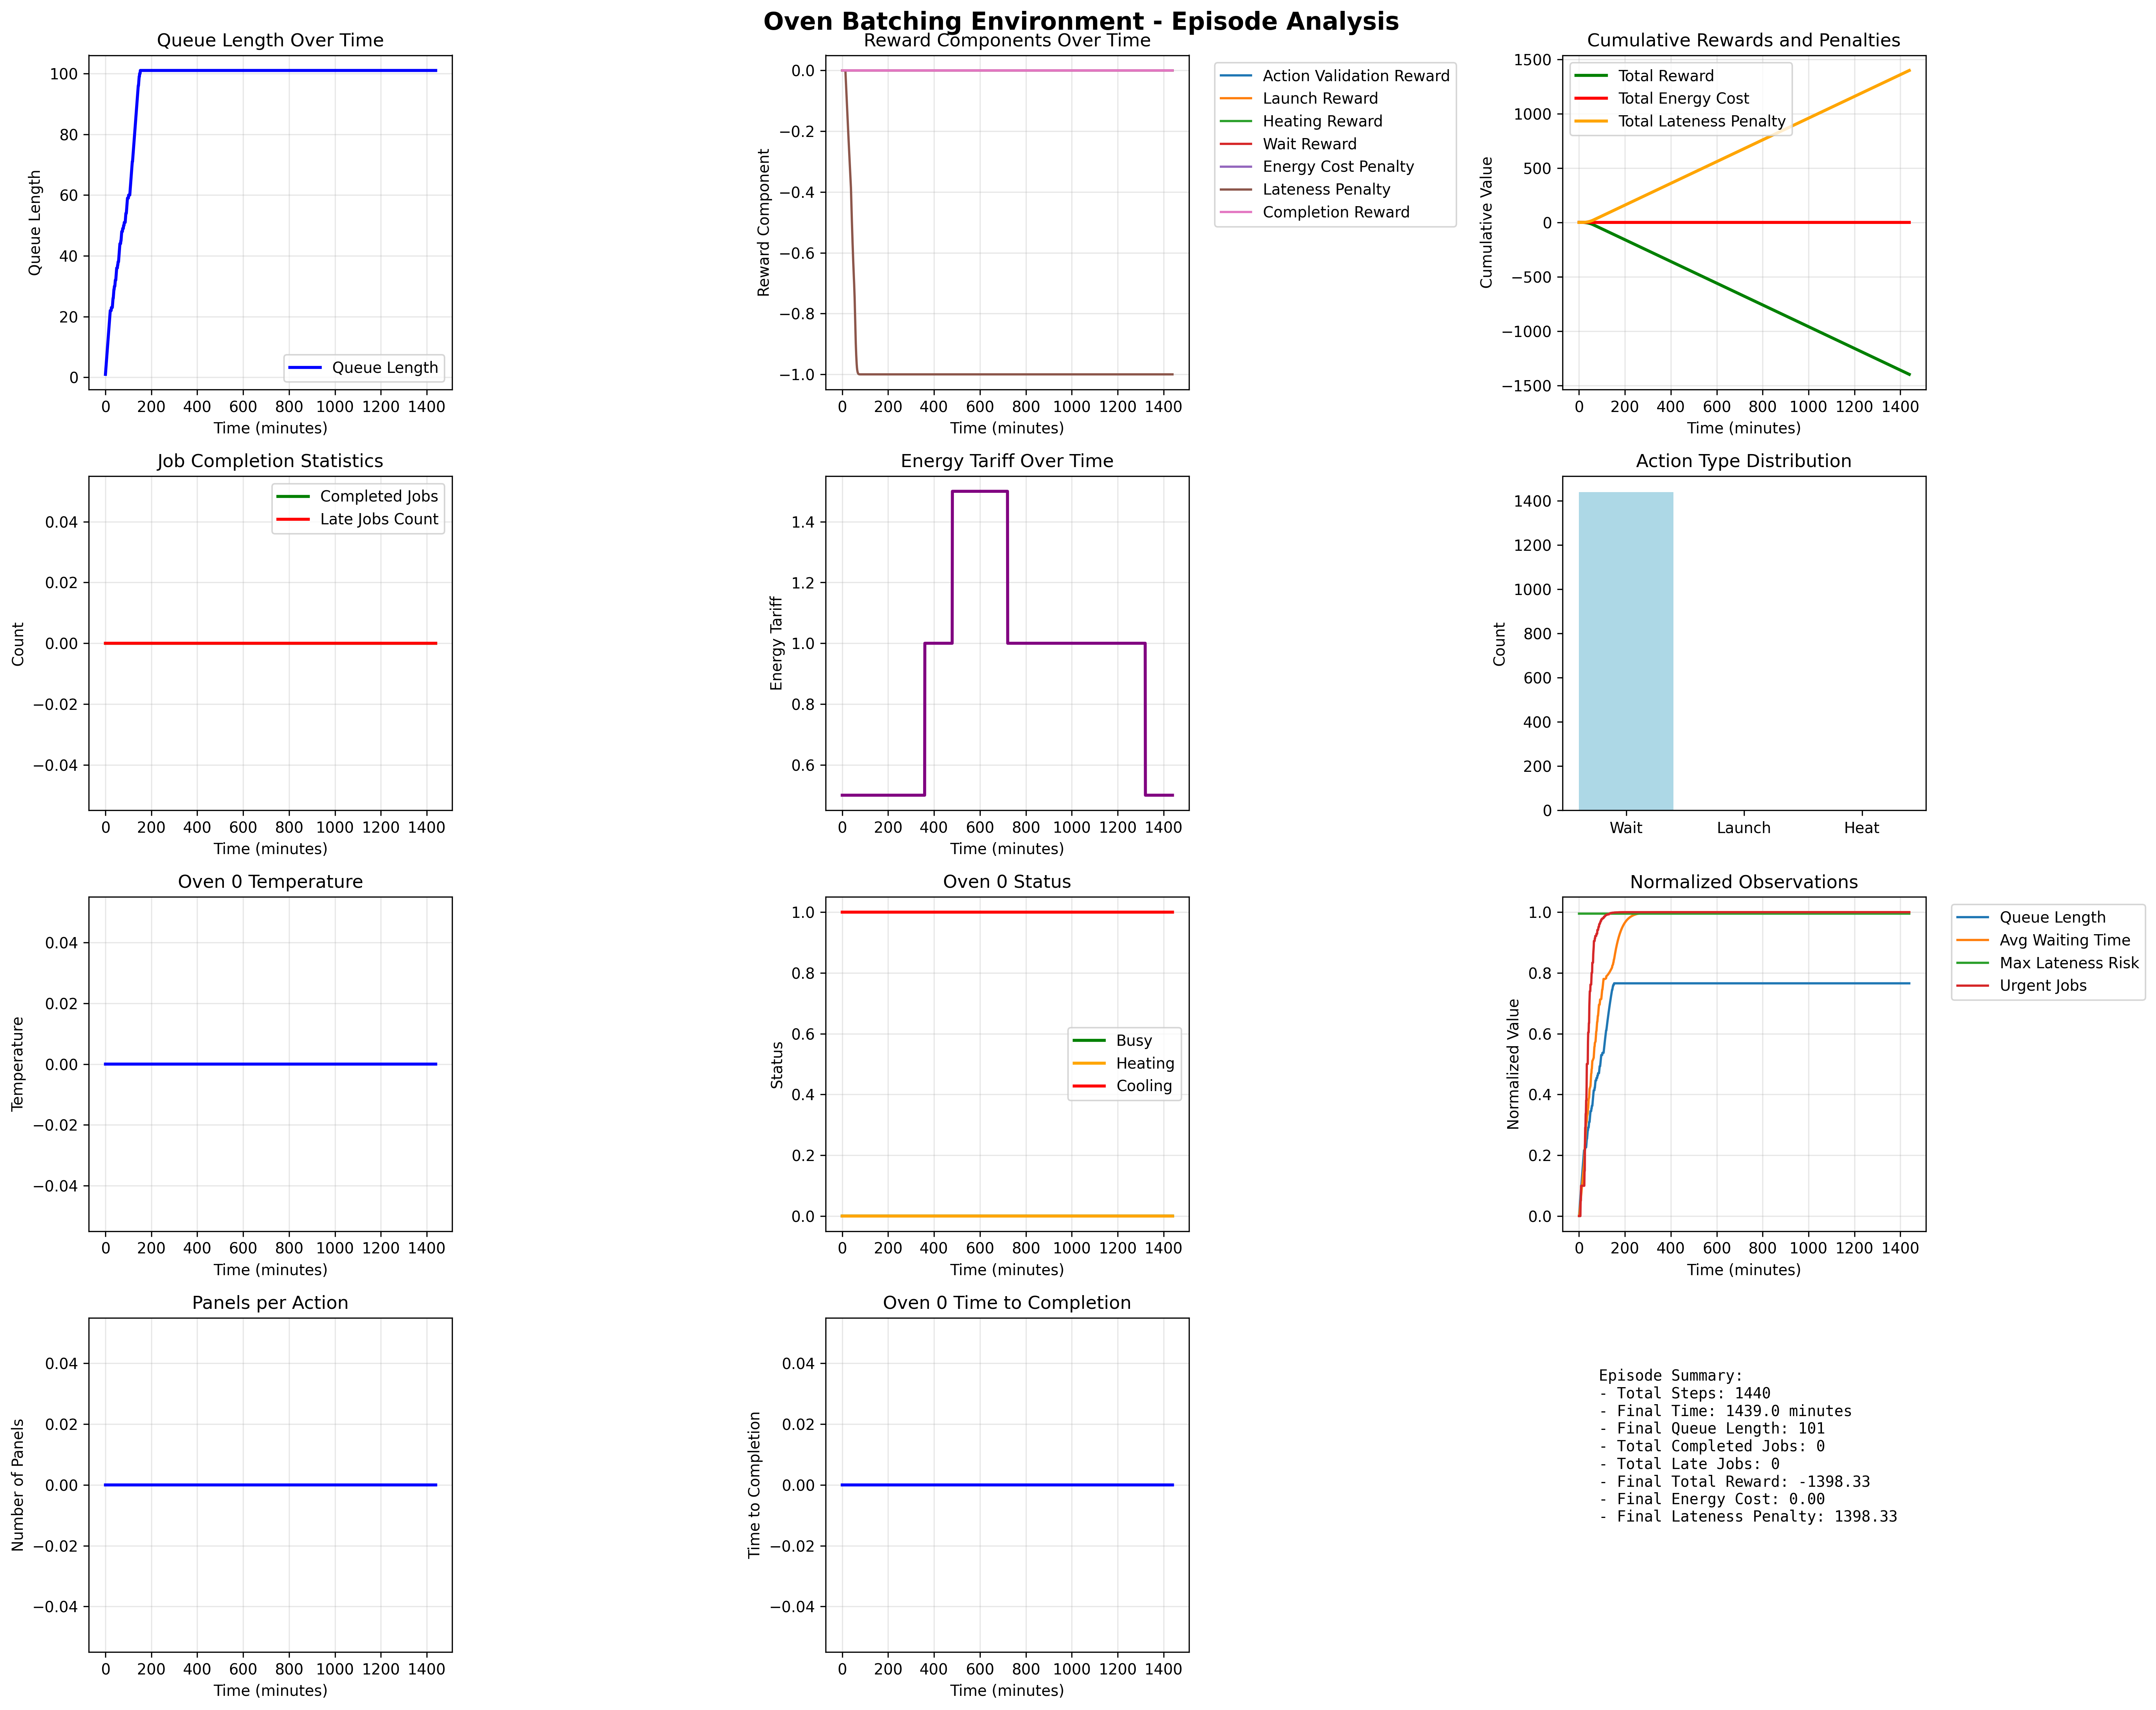

The file beside this chart, header and first rows:
step, current_time, current_time_norm, queue_length_norm, avg_waiting_time_norm, max_lateness_risk_norm, urgent_jobs_norm, energy_tariff_norm, energy_tariff, action_type, oven_id, num_panels, reward, action_validation_reward, launch_reward, heating_reward, wait_reward, energy_cost_penalty, lateness_penalty, completion_reward, queue_length, completed_jobs, total_reward, total_energy_cost
0, 0.0, 0.0, 0.0, 0.0, 0.9951, 0.0, 0.3333, 0.5, 0, 0, 0, 0.0, 0.0, 0.0, 0.0, 0.0, 0.0, 0.0, 0.0, 1, 0, 0.0, 0.0
1, 1.0, 0.0006944, 0.01, 0.0, 0.9951, 0.0, 0.3333, 0.5, 0, 0, 0, 0.0, 0.0, 0.0, 0.0, 0.0, 0.0, 0.0, 0.0, 2, 0, 0.0, 0.0
2, 2.0, 0.001389, 0.02, 0.008333, 0.9951, 0.0, 0.3333, 0.5, 0, 0, 0, 0.0, 0.0, 0.0, 0.0, 0.0, 0.0, 0.0, 0.0, 3, 0, 0.0, 0.0
3, 3, 0.002083, 0.02999, 0.01667, 0.9951, 0.0, 0.3333, 0.5, 0, 0, 0, 0.0, 0.0, 0.0, 0.0, 0.0, 0.0, 0.0, 0.0, 4, 0, 0.0, 0.0
4, 4.0, 0.002778, 0.03998, 0.02499, 0.9951, 0.0, 0.3333, 0.5, 0, 0, 0, 0.0, 0.0, 0.0, 0.0, 0.0, 0.0, 0.0, 0.0, 5, 0, 0.0, 0.0
5, 5.0, 0.003472, 0.04996, 0.03332, 0.9951, 0.0, 0.3333, 0.5, 0, 0, 0, 0.0, 0.0, 0.0, 0.0, 0.0, 0.0, 0.0, 0.0, 6, 0, 0.0, 0.0
6, 6, 0.004167, 0.05993, 0.04164, 0.9951, 0.0, 0.3333, 0.5, 0, 0, 0, 0.0, 0.0, 0.0, 0.0, 0.0, 0.0, 0.0, 0.0, 7, 0, 0.0, 0.0
7, 7, 0.004861, 0.06989, 0.04996, 0.9951, 0.04996, 0.3333, 0.5, 0, 0, 0, 0.0, 0.0, 0.0, 0.0, 0.0, 0.0, 0.0, 0.0, 8, 0, 0.0, 0.0
8, 8.0, 0.005556, 0.07983, 0.05827, 0.9951, 0.04996, 0.3333, 0.5, 0, 0, 0, 0.0, 0.0, 0.0, 0.0, 0.0, 0.0, 0.0, 0.0, 9, 0, 0.0, 0.0
9, 9.0, 0.00625, 0.08976, 0.06657, 0.9951, 0.09967, 0.3333, 0.5, 0, 0, 0, 0.0, 0.0, 0.0, 0.0, 0.0, 0.0, 0.0, 0.0, 10, 0, 0.0, 0.0
10, 10.0, 0.006944, 0.09967, 0.07486, 0.9951, 0.09967, 0.3333, 0.5, 0, 0, 0, 0.0, 0.0, 0.0, 0.0, 0.0, 0.0, 0.0, 0.0, 11, 0, 0.0, 0.0
11, 11.0, 0.007639, 0.1096, 0.08314, 0.9951, 0.09967, 0.3333, 0.5, 0, 0, 0, 0.0, 0.0, 0.0, 0.0, 0.0, 0.0, 0.0, 0.0, 12, 0, 0.0, 0.0
12, 12, 0.008333, 0.1194, 0.09141, 0.9951, 0.09967, 0.3333, 0.5, 0, 0, 0, 0.0, 0.0, 0.0, 0.0, 0.0, 0.0, 0.0, 0.0, 13, 0, 0.0, 0.0
13, 13, 0.009028, 0.1293, 0.09967, 0.9951, 0.09967, 0.3333, 0.5, 0, 0, 0, 0.0, 0.0, 0.0, 0.0, 0.0, 0.0, 0.0, 0.0, 14, 0, 0.0, 0.0
14, 14, 0.009722, 0.1391, 0.1079, 0.9951, 0.09967, 0.3333, 0.5, 0, 0, 0, -0.004183, 0.0, 0.0, 0.0, 0.0, 0.0, -0.004183, 0.0, 15, 0, -0.004183, 0.0
15, 15.0, 0.01042, 0.1489, 0.1161, 0.9951, 0.09967, 0.3333, 0.5, 0, 0, 0, -0.02085, 0.0, 0.0, 0.0, 0.0, 0.0, -0.02085, 0.0, 16, 0, -0.02503, 0.0
16, 16.0, 0.01111, 0.1586, 0.1244, 0.9951, 0.09967, 0.3333, 0.5, 0, 0, 0, -0.0375, 0.0, 0.0, 0.0, 0.0, 0.0, -0.0375, 0.0, 17, 0, -0.06253, 0.0
17, 17.0, 0.01181, 0.1684, 0.1325, 0.9951, 0.09967, 0.3333, 0.5, 0, 0, 0, -0.05413, 0.0, 0.0, 0.0, 0.0, 0.0, -0.05413, 0.0, 18, 0, -0.1167, 0.0
18, 18.0, 0.0125, 0.1781, 0.1407, 0.9951, 0.09967, 0.3333, 0.5, 0, 0, 0, -0.07073, 0.0, 0.0, 0.0, 0.0, 0.0, -0.07073, 0.0, 19, 0, -0.1874, 0.0
19, 19.0, 0.01319, 0.1877, 0.1489, 0.9951, 0.09967, 0.3333, 0.5, 0, 0, 0, -0.08729, 0.0, 0.0, 0.0, 0.0, 0.0, -0.08729, 0.0, 20, 0, -0.2747, 0.0
20, 20.0, 0.01389, 0.1974, 0.157, 0.9951, 0.09967, 0.3333, 0.5, 0, 0, 0, -0.1038, 0.0, 0.0, 0.0, 0.0, 0.0, -0.1038, 0.0, 21, 0, -0.3785, 0.0
21, 21.0, 0.01458, 0.207, 0.1651, 0.9951, 0.09967, 0.3333, 0.5, 0, 0, 0, -0.1203, 0.0, 0.0, 0.0, 0.0, 0.0, -0.1203, 0.0, 22, 0, -0.4988, 0.0
22, 22.0, 0.01528, 0.2165, 0.1732, 0.9951, 0.09967, 0.3333, 0.5, 0, 0, 0, -0.1367, 0.0, 0.0, 0.0, 0.0, 0.0, -0.1367, 0.0, 22, 0, -0.6354, 0.0
23, 23, 0.01597, 0.2165, 0.1894, 0.9951, 0.09967, 0.3333, 0.5, 0, 0, 0, -0.153, 0.0, 0.0, 0.0, 0.0, 0.0, -0.153, 0.0, 22, 0, -0.7884, 0.0
24, 24, 0.01667, 0.2165, 0.2054, 0.9951, 0.1489, 0.3333, 0.5, 0, 0, 0, -0.1692, 0.0, 0.0, 0.0, 0.0, 0.0, -0.1692, 0.0, 22, 0, -0.9576, 0.0
25, 25, 0.01736, 0.2165, 0.2213, 0.9951, 0.1489, 0.3333, 0.5, 0, 0, 0, -0.1853, 0.0, 0.0, 0.0, 0.0, 0.0, -0.1853, 0.0, 22, 0, -1.143, 0.0
26, 26, 0.01806, 0.2165, 0.2371, 0.9951, 0.2449, 0.3333, 0.5, 0, 0, 0, -0.2014, 0.0, 0.0, 0.0, 0.0, 0.0, -0.2014, 0.0, 23, 0, -1.344, 0.0
27, 27, 0.01875, 0.226, 0.2422, 0.9951, 0.2913, 0.3333, 0.5, 0, 0, 0, -0.2173, 0.0, 0.0, 0.0, 0.0, 0.0, -0.2173, 0.0, 23, 0, -1.562, 0.0
28, 28, 0.01944, 0.226, 0.2578, 0.9951, 0.2913, 0.3333, 0.5, 0, 0, 0, -0.2331, 0.0, 0.0, 0.0, 0.0, 0.0, -0.2331, 0.0, 23, 0, -1.795, 0.0
29, 29.0, 0.02014, 0.226, 0.2733, 0.9951, 0.3364, 0.3333, 0.5, 0, 0, 0, -0.2488, 0.0, 0.0, 0.0, 0.0, 0.0, -0.2488, 0.0, 23, 0, -2.044, 0.0
30, 30.0, 0.02083, 0.226, 0.2887, 0.9951, 0.3364, 0.3333, 0.5, 0, 0, 0, -0.2644, 0.0, 0.0, 0.0, 0.0, 0.0, -0.2644, 0.0, 23, 0, -2.308, 0.0
31, 31.0, 0.02153, 0.226, 0.3039, 0.9951, 0.3799, 0.3333, 0.5, 0, 0, 0, -0.2798, 0.0, 0.0, 0.0, 0.0, 0.0, -0.2798, 0.0, 24, 0, -2.588, 0.0
32, 32.0, 0.02222, 0.2355, 0.3065, 0.9951, 0.3799, 0.3333, 0.5, 0, 0, 0, -0.2951, 0.0, 0.0, 0.0, 0.0, 0.0, -0.2951, 0.0, 25, 0, -2.883, 0.0
33, 33.0, 0.02292, 0.2449, 0.3095, 0.9951, 0.4219, 0.3333, 0.5, 0, 0, 0, -0.3103, 0.0, 0.0, 0.0, 0.0, 0.0, -0.3103, 0.0, 26, 0, -3.193, 0.0
34, 34.0, 0.02361, 0.2543, 0.3129, 0.9951, 0.5005, 0.3333, 0.5, 0, 0, 0, -0.3253, 0.0, 0.0, 0.0, 0.0, 0.0, -0.3253, 0.0, 26, 0, -3.519, 0.0
35, 35.0, 0.02431, 0.2543, 0.3278, 0.9951, 0.5005, 0.3333, 0.5, 0, 0, 0, -0.3401, 0.0, 0.0, 0.0, 0.0, 0.0, -0.3401, 0.0, 27, 0, -3.859, 0.0
36, 36.0, 0.025, 0.2636, 0.3309, 0.9951, 0.5005, 0.3333, 0.5, 0, 0, 0, -0.3547, 0.0, 0.0, 0.0, 0.0, 0.0, -0.3547, 0.0, 28, 0, -4.213, 0.0
37, 37.0, 0.02569, 0.2729, 0.3343, 0.9951, 0.5005, 0.3333, 0.5, 0, 0, 0, -0.3692, 0.0, 0.0, 0.0, 0.0, 0.0, -0.3692, 0.0, 29, 0, -4.583, 0.0
38, 38.0, 0.02639, 0.2821, 0.3379, 0.9951, 0.5005, 0.3333, 0.5, 0, 0, 0, -0.3869, 0.0, 0.0, 0.0, 0.0, 0.0, -0.3869, 0.0, 29, 0, -4.97, 0.0
39, 39.0, 0.02708, 0.2821, 0.3526, 0.9951, 0.5717, 0.3333, 0.5, 0, 0, 0, -0.4149, 0.0, 0.0, 0.0, 0.0, 0.0, -0.4149, 0.0, 30, 0, -5.384, 0.0
40, 40.0, 0.02778, 0.2913, 0.3559, 0.9951, 0.6044, 0.3333, 0.5, 0, 0, 0, -0.4421, 0.0, 0.0, 0.0, 0.0, 0.0, -0.4421, 0.0, 30, 0, -5.826, 0.0
41, 41.0, 0.02847, 0.2913, 0.3704, 0.9951, 0.6044, 0.3333, 0.5, 0, 0, 0, -0.4685, 0.0, 0.0, 0.0, 0.0, 0.0, -0.4685, 0.0, 30, 0, -6.295, 0.0
42, 42.0, 0.02917, 0.2913, 0.3847, 0.9951, 0.6044, 0.3333, 0.5, 0, 0, 0, -0.4941, 0.0, 0.0, 0.0, 0.0, 0.0, -0.4941, 0.0, 31, 0, -6.789, 0.0
43, 43.0, 0.02986, 0.3004, 0.3873, 0.9951, 0.6351, 0.3333, 0.5, 0, 0, 0, -0.5189, 0.0, 0.0, 0.0, 0.0, 0.0, -0.5189, 0.0, 32, 0, -7.308, 0.0
44, 44.0, 0.03056, 0.3095, 0.3902, 0.9951, 0.6351, 0.3333, 0.5, 0, 0, 0, -0.5428, 0.0, 0.0, 0.0, 0.0, 0.0, -0.5428, 0.0, 32, 0, -7.851, 0.0
45, 45.0, 0.03125, 0.3095, 0.4042, 0.9951, 0.6911, 0.3333, 0.5, 0, 0, 0, -0.5659, 0.0, 0.0, 0.0, 0.0, 0.0, -0.5659, 0.0, 32, 0, -8.417, 0.0
46, 46, 0.03194, 0.3095, 0.418, 0.9951, 0.7163, 0.3333, 0.5, 0, 0, 0, -0.5881, 0.0, 0.0, 0.0, 0.0, 0.0, -0.5881, 0.0, 33, 0, -9.005, 0.0
47, 47.0, 0.03264, 0.3185, 0.4202, 0.9951, 0.7398, 0.3333, 0.5, 0, 0, 0, -0.6095, 0.0, 0.0, 0.0, 0.0, 0.0, -0.6095, 0.0, 34, 0, -9.614, 0.0
48, 48, 0.03333, 0.3275, 0.4227, 0.9951, 0.7398, 0.3333, 0.5, 0, 0, 0, -0.63, 0.0, 0.0, 0.0, 0.0, 0.0, -0.63, 0.0, 35, 0, -10.24, 0.0
49, 49.0, 0.03403, 0.3364, 0.4254, 0.9951, 0.7398, 0.3333, 0.5, 0, 0, 0, -0.6497, 0.0, 0.0, 0.0, 0.0, 0.0, -0.6497, 0.0, 36, 0, -10.89, 0.0
50, 50, 0.03472, 0.3452, 0.4283, 0.9951, 0.7616, 0.3333, 0.5, 0, 0, 0, -0.6686, 0.0, 0.0, 0.0, 0.0, 0.0, -0.6686, 0.0, 36, 0, -11.56, 0.0
51, 51.0, 0.03542, 0.3452, 0.4419, 0.9951, 0.7616, 0.3333, 0.5, 0, 0, 0, -0.6866, 0.0, 0.0, 0.0, 0.0, 0.0, -0.6866, 0.0, 36, 0, -12.25, 0.0
52, 52, 0.03611, 0.3452, 0.4552, 0.9951, 0.7616, 0.3333, 0.5, 0, 0, 0, -0.7038, 0.0, 0.0, 0.0, 0.0, 0.0, -0.7038, 0.0, 36, 0, -12.95, 0.0
53, 53.0, 0.03681, 0.3452, 0.4683, 0.9951, 0.7616, 0.3333, 0.5, 0, 0, 0, -0.7252, 0.0, 0.0, 0.0, 0.0, 0.0, -0.7252, 0.0, 37, 0, -13.68, 0.0
54, 54, 0.0375, 0.354, 0.4702, 0.9951, 0.7818, 0.3333, 0.5, 0, 0, 0, -0.748, 0.0, 0.0, 0.0, 0.0, 0.0, -0.748, 0.0, 37, 0, -14.43, 0.0
55, 55.0, 0.03819, 0.354, 0.4831, 0.9951, 0.8005, 0.3333, 0.5, 0, 0, 0, -0.7783, 0.0, 0.0, 0.0, 0.0, 0.0, -0.7783, 0.0, 38, 0, -15.2, 0.0
56, 56, 0.03889, 0.3627, 0.4849, 0.9951, 0.8005, 0.3333, 0.5, 0, 0, 0, -0.8115, 0.0, 0.0, 0.0, 0.0, 0.0, -0.8115, 0.0, 38, 0, -16.02, 0.0
57, 57.0, 0.03958, 0.3627, 0.4976, 0.9951, 0.8005, 0.3333, 0.5, 0, 0, 0, -0.843, 0.0, 0.0, 0.0, 0.0, 0.0, -0.843, 0.0, 38, 0, -16.86, 0.0
58, 58.0, 0.04028, 0.3627, 0.51, 0.9951, 0.8337, 0.3333, 0.5, 0, 0, 0, -0.872, 0.0, 0.0, 0.0, 0.0, 0.0, -0.872, 0.0, 39, 0, -17.73, 0.0
59, 59.0, 0.04097, 0.3714, 0.5113, 0.9951, 0.8337, 0.3333, 0.5, 0, 0, 0, -0.8973, 0.0, 0.0, 0.0, 0.0, 0.0, -0.8973, 0.0, 40, 0, -18.63, 0.0
... 1,380 more rows
